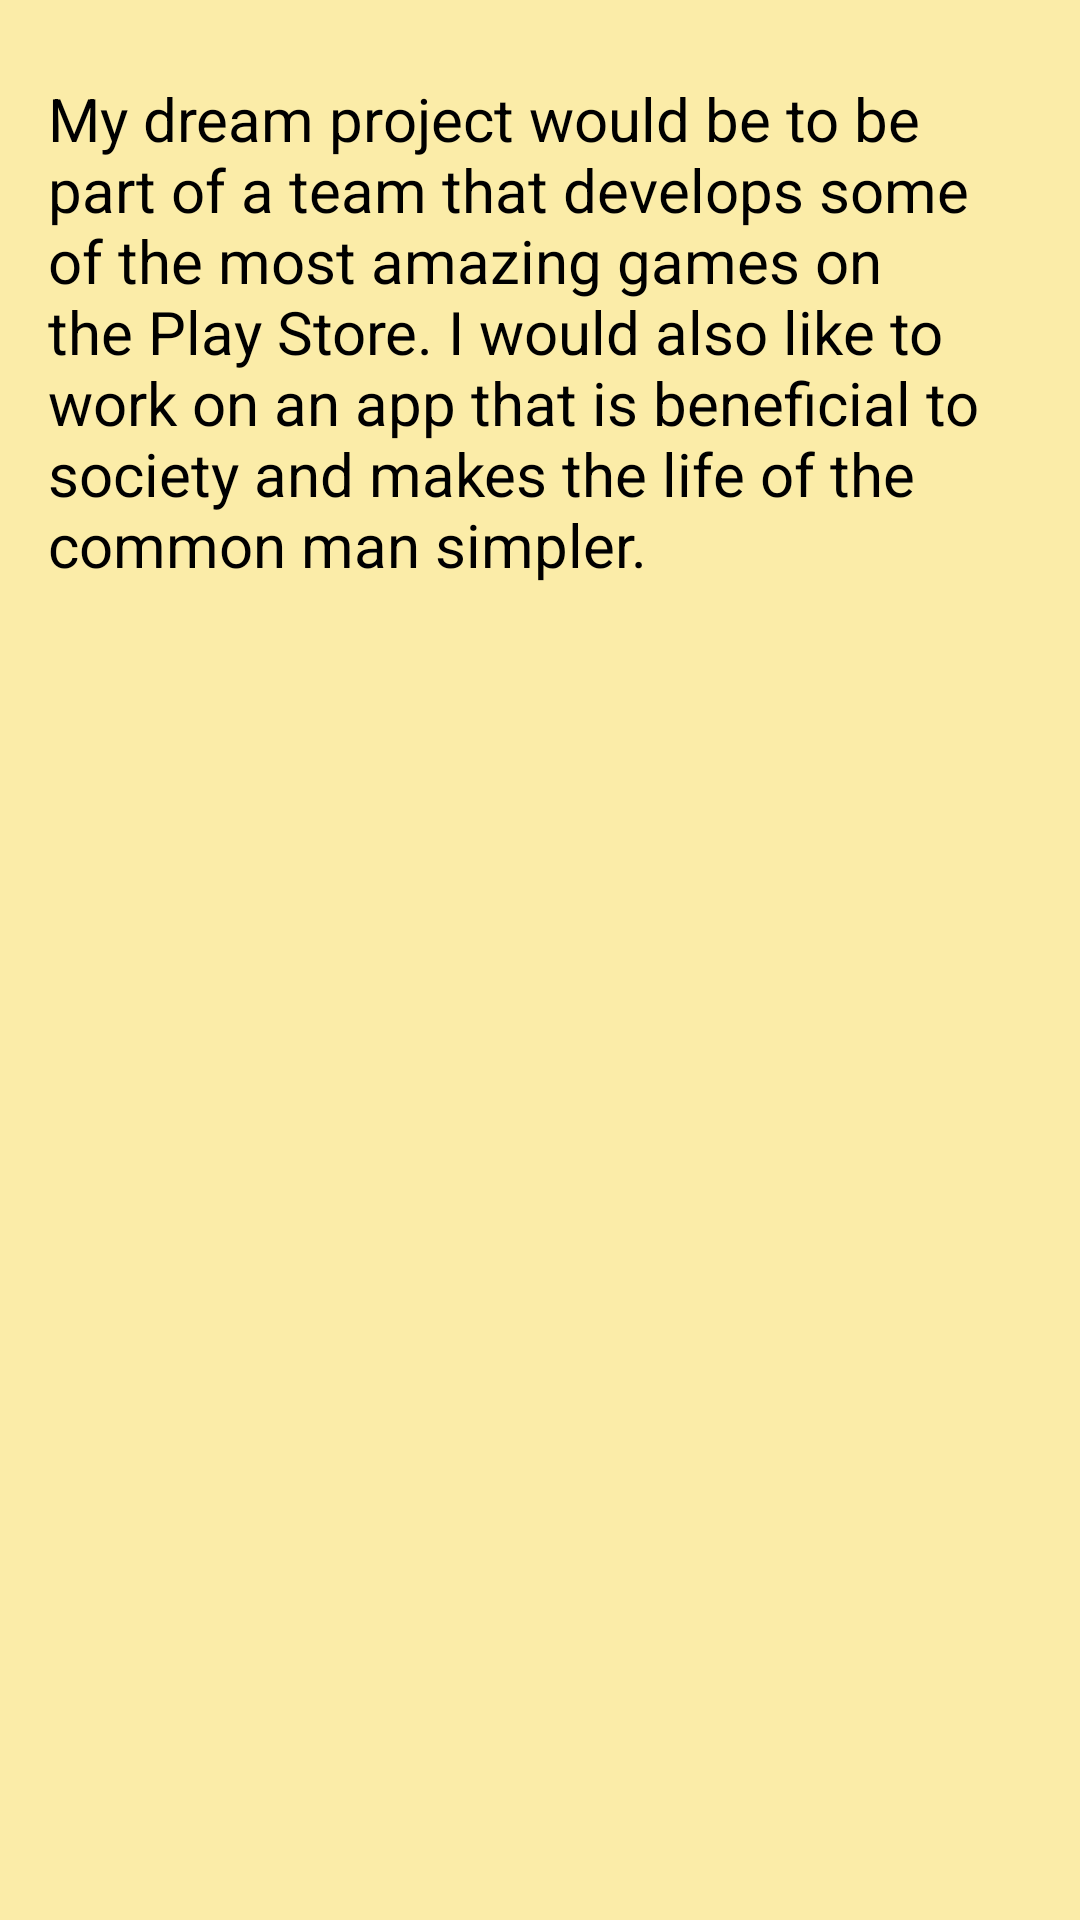

Write the Android layout XML for this screen, with the resource values it uses.
<!-- AndroidManifest.xml: application theme AppTheme -->
<!-- res/layout/activity_dream.xml -->
<?xml version="1.0" encoding="utf-8"?>
<LinearLayout xmlns:android="http://schemas.android.com/apk/res/android"
    xmlns:tools="http://schemas.android.com/tools"
    android:layout_width="match_parent"
    android:layout_height="match_parent"
    android:theme="@style/AppTheme"
    android:paddingBottom="@dimen/activity_vertical_margin"
    android:paddingLeft="@dimen/activity_horizontal_margin"
    android:paddingRight="@dimen/activity_horizontal_margin"
    android:paddingTop="@dimen/activity_vertical_margin"
    tools:context="com.example.android.resume.Dream"
    android:background="#fbeca8"
    android:orientation="vertical">
    <TextView
        android:layout_marginTop="10dp"
        android:textSize="20sp"
        android:layout_width="match_parent"
        android:layout_height="wrap_content"
        android:textColor="#000000"
        android:text="My dream project would be to be part of a team that develops some of the most amazing games on the Play Store. I would also like to work on an app that is beneficial to society and makes the life of the common man simpler."
        />

</LinearLayout>
<!-- resources referenced by this layout -->
<resources>
  <dimen name="activity_horizontal_margin">16dp</dimen>
  <dimen name="activity_vertical_margin">16dp</dimen>
  <style name="AppTheme" parent="Theme.AppCompat.Light.DarkActionBar">
          <item name="colorPrimary">@color/primary_color</item>
          <item name="colorPrimaryDark">@color/primary_dark_color</item>
      </style>
  <color name="primary_color">#4A312A</color>
  <color name="primary_dark_color">#2F1D1A</color>
</resources>
